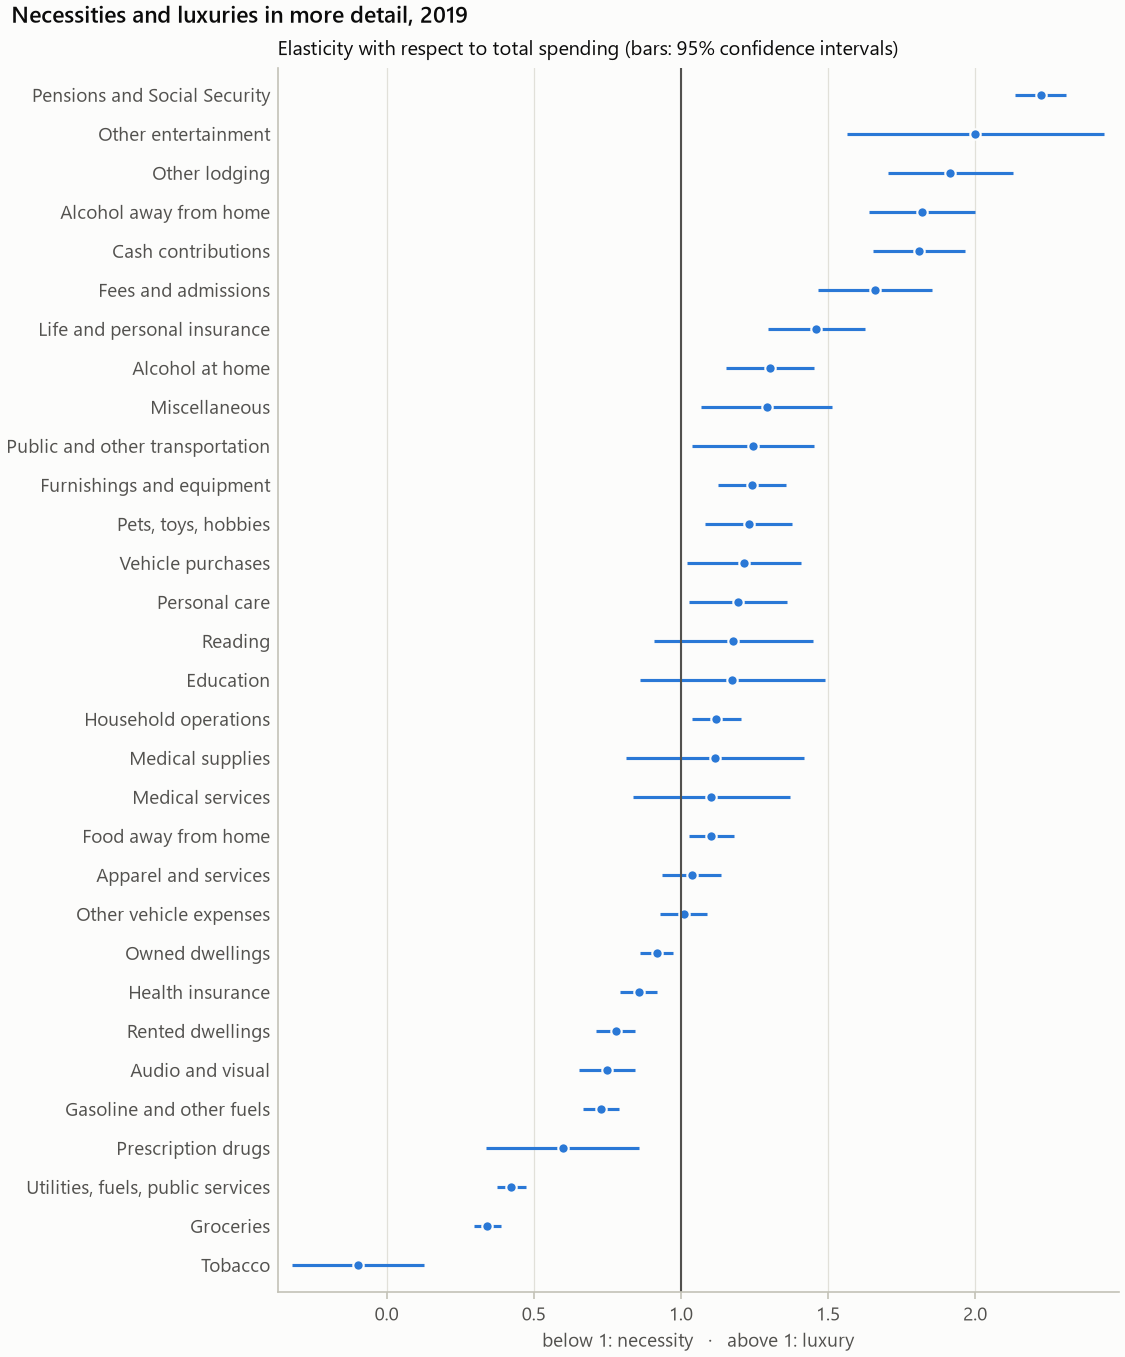

Source data for this figure (header and first rows):
category, budget_share, budget_share_se, expenditure_elasticity, expenditure_elasticity_se, ci_low, ci_high, classification, share_positive, n
groceries, 0.1342, 0.001482, 0.3427, 0.02343, 0.2968, 0.3886, necessity, 0.9949, 12716
food_away, 0.04926, 0.000673, 1.103, 0.03887, 1.027, 1.179, luxury, 0.9067, 12716
alcohol_home, 0.00468, 0.0001195, 1.303, 0.07639, 1.153, 1.453, luxury, 0.5088, 12716
alcohol_away, 0.00383, 0.0001401, 1.82, 0.09197, 1.639, 2, luxury, 0.4508, 12716
owned_dwellings, 0.1015, 0.001025, 0.9174, 0.028, 0.8625, 0.9723, necessity, 0.65, 12716
rented_dwellings, 0.104, 0.001395, 0.7782, 0.0334, 0.7128, 0.8437, necessity, 0.3736, 12716
other_lodging, 0.01039, 0.0003678, 1.915, 0.1084, 1.702, 2.127, luxury, 0.3531, 12716
utilities, 0.08272, 0.0009478, 0.4244, 0.02585, 0.3738, 0.4751, necessity, 0.9819, 12716
household_operations, 0.02332, 0.0003369, 1.121, 0.04305, 1.037, 1.205, luxury, 0.8623, 12716
furnishings, 0.02375, 0.0005392, 1.241, 0.05865, 1.126, 1.356, luxury, 0.7535, 12716
apparel, 0.02026, 0.0004272, 1.038, 0.05107, 0.9374, 1.138, unclear, 0.8747, 12716
vehicle_purchases, 0.03924, 0.001419, 1.215, 0.0989, 1.021, 1.409, luxury, 0.1383, 12716
gasoline, 0.03804, 0.0003787, 0.7296, 0.03095, 0.6689, 0.7902, necessity, 0.9224, 12716
other_vehicle, 0.05814, 0.0005389, 1.01, 0.04051, 0.9309, 1.09, unclear, 0.9088, 12716
public_transportation, 0.01065, 0.0002899, 1.246, 0.1057, 1.039, 1.454, luxury, 0.3983, 12716
health_insurance, 0.06694, 0.0009739, 0.8563, 0.03214, 0.7933, 0.9193, necessity, 0.7974, 12716
medical_services, 0.01355, 0.0005971, 1.103, 0.1359, 0.8367, 1.37, unclear, 0.5798, 12716
prescription_drugs, 0.005201, 0.000226, 0.598, 0.1331, 0.3372, 0.8588, necessity, 0.497, 12716
medical_supplies, 0.002154, 0.0001078, 1.115, 0.1541, 0.8133, 1.418, unclear, 0.2059, 12716
fees_admissions, 0.008827, 0.0002785, 1.659, 0.09882, 1.465, 1.852, luxury, 0.5634, 12716
audio_visual, 0.01853, 0.0002384, 0.7487, 0.04802, 0.6546, 0.8429, necessity, 0.8464, 12716
pets_toys_hobbies, 0.007177, 0.0002149, 1.231, 0.07581, 1.082, 1.379, luxury, 0.4857, 12716
other_entertainment, 0.004271, 0.0002418, 2.001, 0.223, 1.564, 2.438, luxury, 0.3182, 12716
personal_care, 0.00634, 0.0001312, 1.194, 0.0846, 1.028, 1.36, luxury, 0.7447, 12716
reading, 0.001379, 5.57039648698304e-05, 1.178, 0.1374, 0.9092, 1.448, unclear, 0.2869, 12716
education, 0.01381, 0.0008656, 1.175, 0.1603, 0.8612, 1.49, unclear, 0.2327, 12716
tobacco, 0.007271, 0.0002455, -0.0967, 0.1142, -0.3205, 0.1271, necessity, 0.2024, 12716
miscellaneous, 0.01125, 0.0004839, 1.291, 0.1136, 1.069, 1.514, luxury, 0.5377, 12716
cash_contributions, 0.02686, 0.00125, 1.808, 0.07976, 1.652, 1.965, luxury, 0.6104, 12716
life_insurance, 0.00733, 0.0002454, 1.461, 0.08443, 1.295, 1.626, luxury, 0.3807, 12716
pensions_social_security, 0.09504, 0.0009811, 2.222, 0.04422, 2.136, 2.309, luxury, 0.7935, 12716
